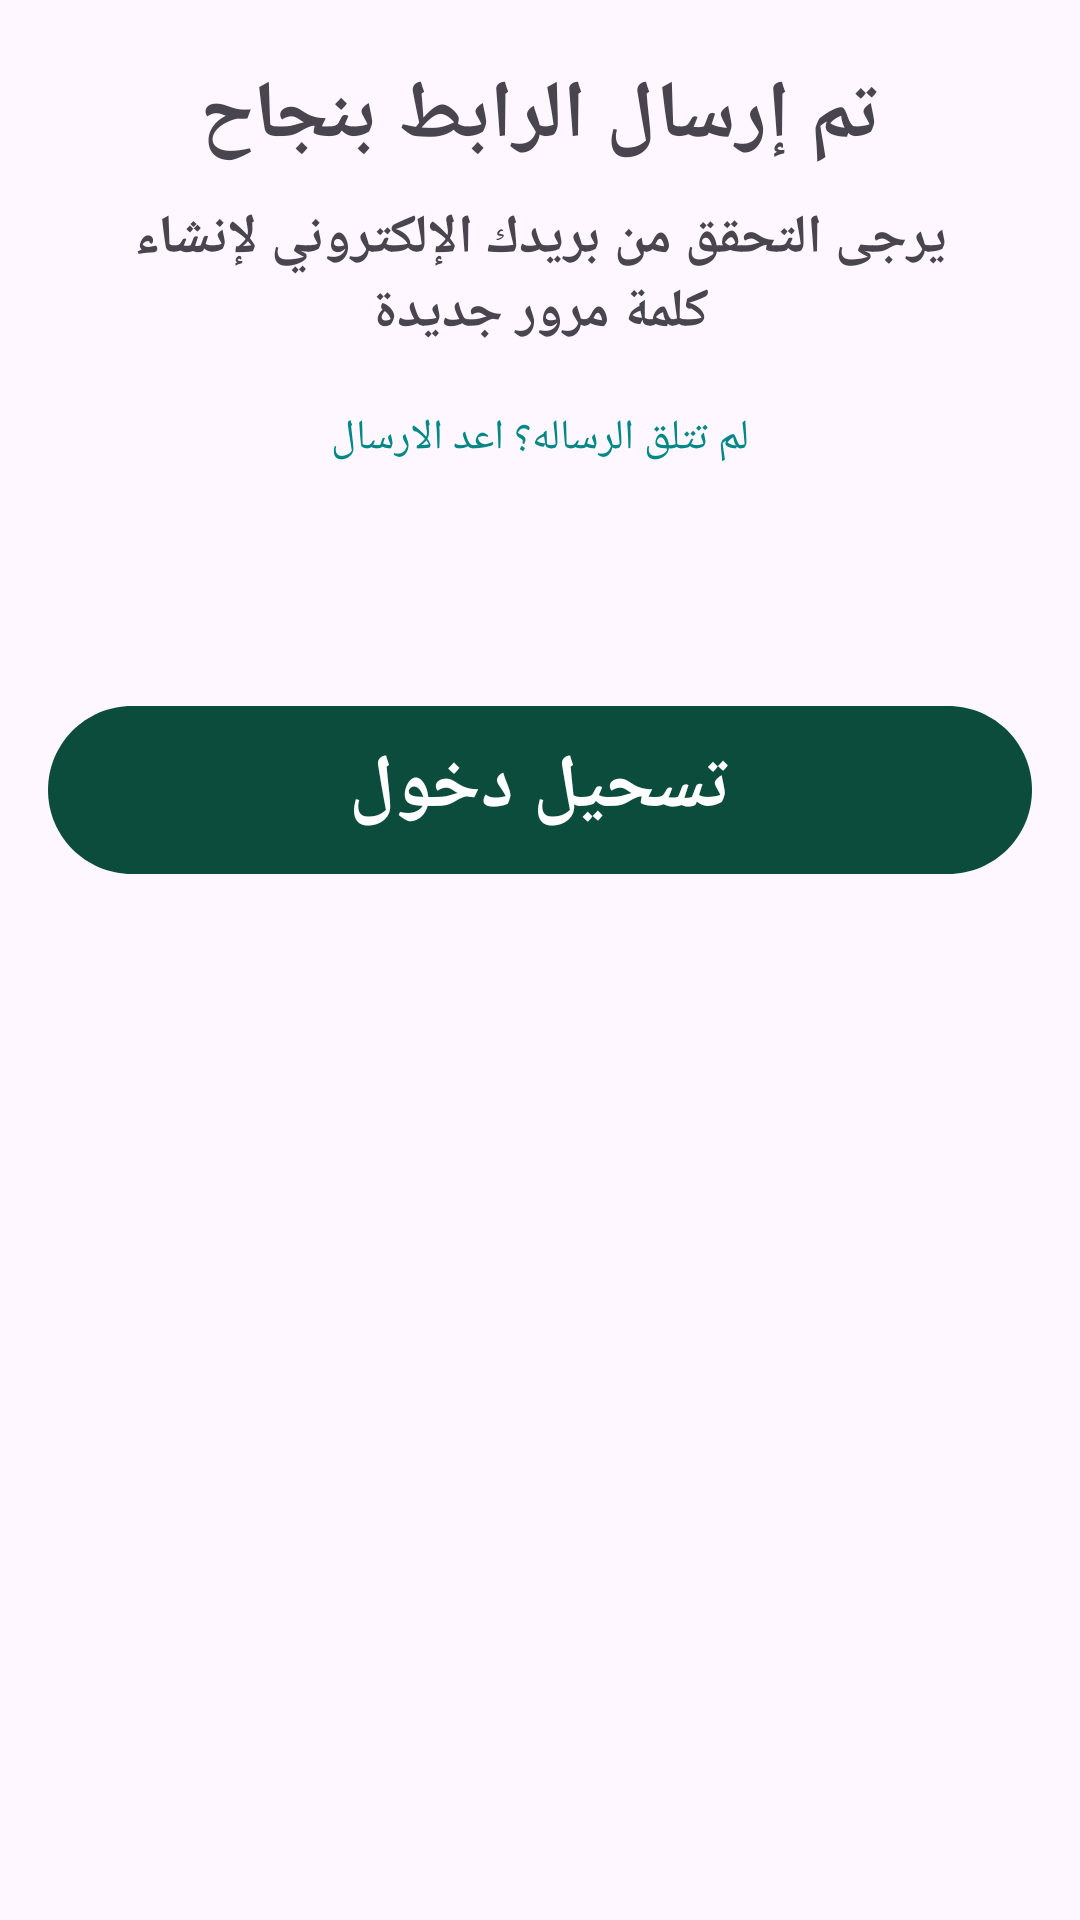

Here is an Android app screen rendered from its layout file. Give the layout XML and the strings, colors and styles it references.
<!-- AndroidManifest.xml: application theme Theme.Khalil -->
<!-- res/layout/activity_forget2.xml -->
<?xml version="1.0" encoding="utf-8"?>
<LinearLayout xmlns:android="http://schemas.android.com/apk/res/android"
    xmlns:app="http://schemas.android.com/apk/res-auto"
    xmlns:tools="http://schemas.android.com/tools"
    android:layout_width="match_parent"
    android:layout_height="match_parent"
    tools:context=".Forget2"
    android:orientation="vertical">





    <TextView
        android:layout_width="wrap_content"
        android:layout_height="wrap_content"
        android:text="@string/تم"
        android:layout_gravity="center"
        android:textStyle="bold"
        android:textSize="27sp"
        android:layout_marginTop="20sp"
        />

    <TextView
        android:layout_width="282dp"
        android:layout_height="wrap_content"
        android:layout_gravity="center"
        android:layout_marginStart="25sp"
        android:layout_marginEnd="25sp"
        android:layout_marginTop="10sp"
        android:gravity="center"
        android:text="@string/التحقق"
        android:textSize="18sp"
        android:textStyle="bold" />

    <TextView
        android:layout_width="wrap_content"
        android:layout_height="wrap_content"
        android:layout_gravity="center"
        android:layout_marginTop="20dp"
        android:onClick="Rest"
        android:textColor="@color/teal_700"
        android:text="@string/اعد" />
    <RelativeLayout
        android:layout_width="328dp"
        android:layout_height="56dp"
        android:background="@drawable/button"
        android:layout_gravity="center"
        android:textStyle="bold"
        android:layout_marginTop="80dp"
        android:textSize="19sp"
        android:id="@+id/butrestpas"
        android:onClick="login"
        >

        <TextView
            android:layout_width="match_parent"
            android:layout_height="wrap_content"
            android:layout_marginStart="10dp"
            android:layout_marginTop="10dp"
            android:layout_marginEnd="10dp"
            android:layout_marginBottom="10dp"
            android:text="تسحيل دخول"
            android:textAlignment="center"
            android:textColor="#fff"
            android:textSize="25sp"
            android:textStyle="bold" />
    </RelativeLayout>
</LinearLayout>
<!-- resources referenced by this layout -->
<resources>
  <!-- drawable button (drawable) -->
  <vector
          xmlns:android="http://schemas.android.com/apk/res/android"
          xmlns:aapt="http://schemas.android.com/aapt"
          android:width="328dp"
          android:height="56dp"
          android:viewportWidth="328"
          android:viewportHeight="56"
          >
          <group>
              <clip-path
                  android:pathData="M28 0H300C315.464 0 328 12.536 328 28C328 43.464 315.464 56 300 56H28C12.536 56 0 43.464 0 28C0 12.536 12.536 0 28 0Z"
                  />
              <path
                  android:pathData="M0 0V56H328V0"
                  android:fillColor="#0C4C3C"
                  />
          </group>
      </vector>
  <style name="Theme.Khalil" parent="Base.Theme.Khalil" />
  <style name="Base.Theme.Khalil" parent="Theme.Material3.DayNight.NoActionBar">
          
          
  
      </style>
  <!-- not gathered from this repository: default colours our renderer supplied (Android Studio template values) -->
  <color name="teal_700">#FF018786</color>
</resources>
